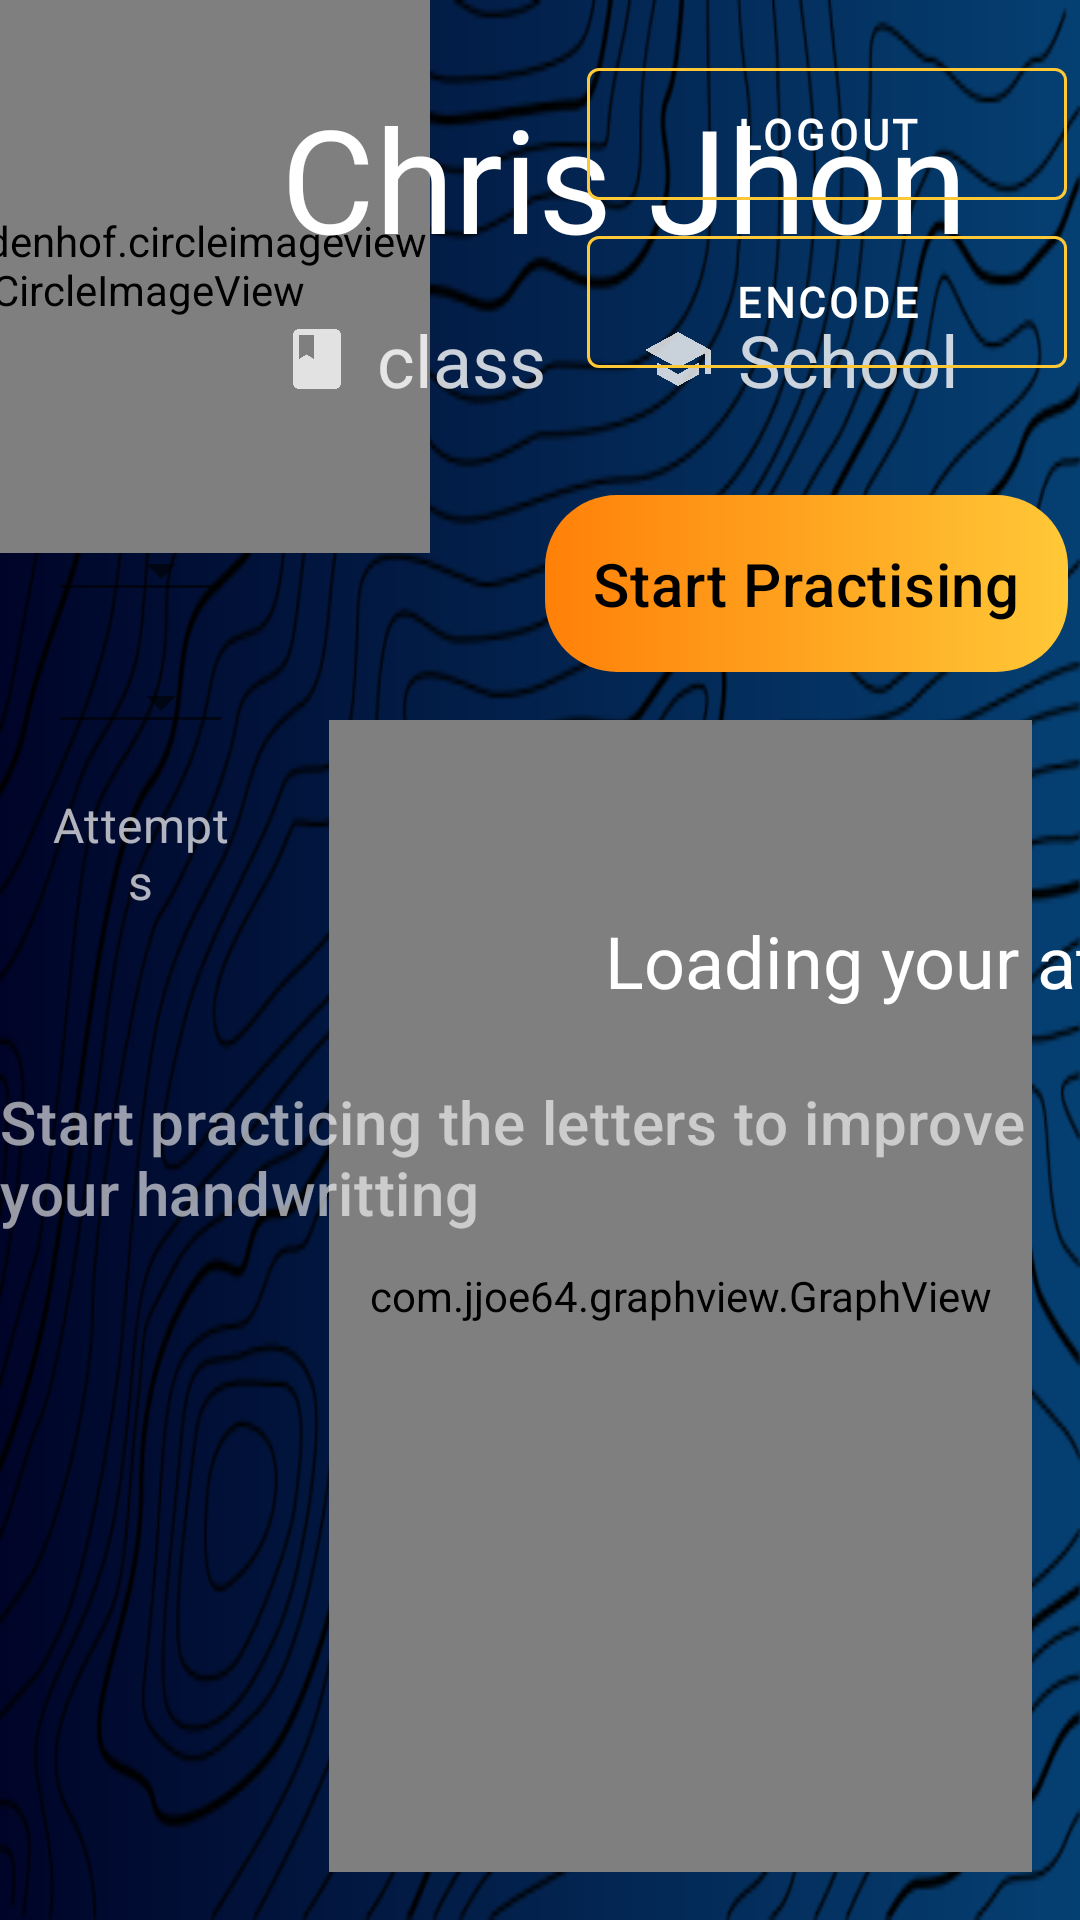

Reconstruct the res/layout file that produces this screen, plus the resources it refers to.
<!-- AndroidManifest.xml: application theme Theme.UI_CharachterAnalyser -->
<!-- res/layout/activity_main_screen.xml -->
<?xml version="1.0" encoding="utf-8"?>
<androidx.constraintlayout.widget.ConstraintLayout
    xmlns:android="http://schemas.android.com/apk/res/android"
    xmlns:app="http://schemas.android.com/apk/res-auto"
    xmlns:tools="http://schemas.android.com/tools"
    android:layout_width="match_parent"
    android:layout_height="match_parent"
    android:background="@drawable/bg_gradient"
    tools:context=".MainActivity"
    >


    <ImageView
        android:id="@+id/imageView3"
        android:layout_width="match_parent"
        android:layout_height="match_parent"
        android:scaleType="fitXY"
        app:layout_constraintBottom_toBottomOf="parent"
        app:layout_constraintEnd_toEndOf="parent"
        app:layout_constraintHorizontal_bias="0.0"
        app:layout_constraintStart_toStartOf="parent"
        app:layout_constraintTop_toTopOf="parent"
        app:layout_constraintVertical_bias="0.0"
        app:srcCompat="@drawable/mainbg" />


    <de.hdodenhof.circleimageview.CircleImageView
        android:id="@+id/profile_image"
        android:layout_width="192dp"
        android:layout_height="192dp"
        android:layout_marginTop="16dp"
        android:src="@drawable/ic_profile_pic_round"
        app:layout_constraintBottom_toTopOf="@+id/guideline1"
        app:layout_constraintEnd_toStartOf="@+id/guideline2"
        app:layout_constraintStart_toStartOf="parent"
        app:layout_constraintTop_toTopOf="parent" />
    <androidx.constraintlayout.widget.Guideline
        android:id="@+id/guideline1"
        android:layout_width="wrap_content"
        android:layout_height="wrap_content"
        android:orientation="horizontal"
        app:layout_constraintGuide_percent="0.25" />

    <androidx.constraintlayout.widget.Guideline
        android:id="@+id/guideline2"
        android:layout_width="wrap_content"
        android:layout_height="wrap_content"
        android:orientation="vertical"
        app:layout_constraintGuide_percent="0.26"

        />

    <com.google.android.material.textview.MaterialTextView
        android:id="@+id/student_name"
        android:layout_width="wrap_content"
        android:layout_height="wrap_content"
        android:text="Chris Jhon"
        style="@style/TextAppearance.MaterialComponents.Headline3"
        android:textColor="@color/white"
        app:layout_constraintBottom_toTopOf="@+id/student_class"
        app:layout_constraintStart_toStartOf="@+id/guideline2"
        app:layout_constraintTop_toTopOf="@+id/imageView3"
        app:layout_constraintVertical_bias="0.684" />

    <com.google.android.material.textview.MaterialTextView
        android:id="@+id/student_class"
        android:layout_width="wrap_content"
        android:layout_height="wrap_content"
        android:layout_marginBottom="24dp"
        android:text="class"
        android:alpha="0.8"
        style="@style/TextAppearance.MaterialComponents.Headline5"
        android:textColor="@color/white"
        android:drawableLeft="@drawable/ic_baseline_class_24"
        android:drawablePadding="8dp"
        app:layout_constraintBottom_toTopOf="@+id/guideline1"
        app:layout_constraintStart_toStartOf="@+id/guideline2" />
    <com.google.android.material.textview.MaterialTextView
        android:id="@+id/student_school"
        android:layout_width="wrap_content"
        android:layout_height="wrap_content"
        android:layout_marginBottom="24dp"
        android:text="School"
        android:alpha="0.8"
        android:layout_marginLeft="32dp"
        style="@style/TextAppearance.MaterialComponents.Headline5"
        android:textColor="@color/white"
        android:drawableLeft="@drawable/ic_baseline_school_24"
        android:drawablePadding="8dp"
        app:layout_constraintBottom_toTopOf="@+id/guideline1"
        app:layout_constraintStart_toEndOf="@+id/student_class" />

    <TextView
        android:id="@+id/tracing_btn"
        android:layout_width="wrap_content"
        android:layout_height="wrap_content"
        android:padding="16dp"
        style="@style/TextAppearance.MaterialComponents.Headline6"
        android:background="@drawable/practice_button_gd"
        android:fontFamily="@font/poppins_semibold"
        android:text="Start Practising"
        android:textAlignment="center"
        android:textColor="@color/black"
        app:layout_constraintBottom_toBottomOf="parent"
        app:layout_constraintEnd_toEndOf="parent"
        app:layout_constraintHorizontal_bias="0.958"
        app:layout_constraintStart_toStartOf="@+id/guideline2"
        app:layout_constraintTop_toTopOf="@+id/guideline1"
        app:layout_constraintVertical_bias="0.012"
        android:gravity="center_horizontal|center_vertical" />

    <com.jjoe64.graphview.GraphView
        android:id="@+id/graph"
        android:layout_width="0dp"
        android:layout_height="0dp"
        android:layout_margin="16dp"

        app:layout_constraintLeft_toRightOf="@id/guideline2"
        app:layout_constraintTop_toBottomOf="@id/tracing_btn"
        app:layout_constraintRight_toRightOf="parent"
        app:layout_constraintBottom_toBottomOf="parent"
        />

    <ListView
        android:id="@+id/listview"
        android:layout_width="0dp"
        android:layout_height="0dp"
        android:visibility="visible"
        android:layout_marginEnd="32dp"
        android:layout_marginStart="16dp"
        android:layout_marginBottom="16dp"
        app:layout_constraintBottom_toBottomOf="parent"
        app:layout_constraintEnd_toStartOf="@id/graph"
        app:layout_constraintStart_toStartOf="parent"
        app:layout_constraintTop_toBottomOf="@+id/attemptsTitle"
        android:layout_marginLeft="16dp"
        android:layout_marginRight="32dp" />
    <com.google.android.material.textview.MaterialTextView
        android:id="@+id/attemptsTitle"
        android:layout_width="0dp"
        android:layout_height="wrap_content"
        android:layout_marginEnd="16dp"
        android:layout_marginStart="16dp"
        android:layout_marginTop="16dp"
        android:alpha="0.7"
        android:text="Attempts"

        android:textColor="@color/white"
        android:textAlignment="center"
        style="@style/TextAppearance.MaterialComponents.Subtitle1"
        app:layout_constraintStart_toStartOf="parent"
        app:layout_constraintEnd_toStartOf="@id/guideline2"
        app:layout_constraintTop_toBottomOf="@id/categorySpinner"
        android:gravity="center" />
    <Spinner
        android:id="@+id/letterSpinnerA"
        android:layout_width="0dp"
        android:layout_height="wrap_content"
        android:layout_marginEnd="16dp"
        android:layout_marginStart="16dp"
        android:layout_marginBottom="16dp"
        android:layout_marginTop="16dp"
        style="@style/Widget.AppCompat.Spinner.Underlined"
        app:layout_constraintStart_toStartOf="parent"
        app:layout_constraintEnd_toStartOf="@id/guideline2"
        app:layout_constraintTop_toBottomOf="@id/guideline1"
        />
    <Spinner
        android:id="@+id/categorySpinner"
        android:layout_width="0dp"
        android:layout_height="wrap_content"
        android:layout_margin="16dp"
        style="@style/Widget.AppCompat.Spinner.Underlined"
        app:layout_constraintStart_toStartOf="parent"
        app:layout_constraintEnd_toStartOf="@id/guideline2"
        app:layout_constraintTop_toBottomOf="@id/letterSpinnerA"/>

    <com.google.android.material.button.MaterialButton
        android:id="@+id/logout_btn"
        android:layout_width="160dp"
        android:layout_height="56dp"
        android:fontFamily="@font/poppins_semibold"
        android:text="Logout"
        android:textStyle="bold"
        android:textAlignment="center"
        android:textColor="@color/white"
        app:strokeColor="@color/text_list_color"
        style="@style/Widget.MaterialComponents.Button.OutlinedButton"
        app:layout_constraintBottom_toBottomOf="parent"
        app:layout_constraintEnd_toEndOf="parent"
        app:layout_constraintHorizontal_bias="0.958"
        app:layout_constraintStart_toStartOf="@+id/guideline2"
        app:layout_constraintTop_toTopOf="parent"
        android:layout_marginTop="16dp"
        app:layout_constraintVertical_bias="0.001"
        android:gravity="center_horizontal|center_vertical" />
    <com.google.android.material.button.MaterialButton
        android:id="@+id/decode_data"
        android:layout_width="160dp"
        android:layout_height="56dp"
        android:fontFamily="@font/poppins_semibold"
        android:text="ENCODE"
        android:textStyle="bold"
        android:textAlignment="center"
        android:textColor="@color/white"
        app:strokeColor="@color/text_list_color"
        style="@style/Widget.MaterialComponents.Button.OutlinedButton"
        app:layout_constraintBottom_toBottomOf="parent"
        app:layout_constraintEnd_toEndOf="parent"
        app:layout_constraintHorizontal_bias="0.958"
        app:layout_constraintStart_toStartOf="@+id/guideline2"
        app:layout_constraintTop_toTopOf="parent"
        android:layout_marginTop="16dp"
        app:layout_constraintVertical_bias="0.1"
        android:gravity="center_horizontal|center_vertical" />

    <TextView
        android:layout_width="wrap_content"
        android:layout_height="wrap_content"
        style="@style/TextAppearance.MaterialComponents.Headline5"
        android:text="@string/loading"
        android:id="@+id/loadingText"
        android:textColor="@color/white"
        app:layout_constraintStart_toEndOf="@id/loadProgress"
        app:layout_constraintTop_toTopOf="parent"
        app:layout_constraintBottom_toBottomOf="parent"
        android:layout_margin="16dp"
        />
    <TextView
        android:layout_width="wrap_content"
        android:layout_height="wrap_content"
        style="@style/TextAppearance.MaterialComponents.Headline6"
        android:text="@string/start_practicing_the_letters_to_improve_your_handwritting"
        android:id="@+id/subtitle"
        android:textColor="@color/white"
        android:alpha="0.6"
        app:layout_constraintEnd_toEndOf="parent"
        app:layout_constraintStart_toStartOf="parent"
        app:layout_constraintTop_toBottomOf="@id/loadingText"
        android:layout_marginTop="24dp"

        />
    <ProgressBar
        android:layout_width="64dp"
        android:layout_height="64dp"
        android:id="@+id/loadProgress"
        android:indeterminateTint="@color/text_list_color"
        app:layout_constraintEnd_toEndOf="parent"
        app:layout_constraintStart_toEndOf="parent"
        app:layout_constraintStart_toStartOf="parent"
        app:layout_constraintTop_toTopOf="parent"
        app:layout_constraintBottom_toBottomOf="parent"
        app:layout_constraintHorizontal_bias="0.4"
        android:visibility="visible"
        android:layout_margin="16dp"
        />

</androidx.constraintlayout.widget.ConstraintLayout>
<!-- resources referenced by this layout -->
<resources>
  <color name="black">#FF000000</color>
  <color name="text_list_color">#FFC837</color>
  <color name="white">#FFFFFFFF</color>
  <!-- drawable bg_gradient (drawable) -->
  <?xml version="1.0" encoding="utf-8"?>
  <shape xmlns:android="http://schemas.android.com/apk/res/android">
   <gradient
       android:startColor="#000428"
       android:endColor="#054073"
       android:angle="360"
       />
  
  </shape>
  <!-- drawable ic_baseline_class_24 (drawable) -->
  <vector android:height="24dp" android:tint="#FAFAFA"
      android:viewportHeight="24" android:viewportWidth="24"
      android:width="24dp" xmlns:android="http://schemas.android.com/apk/res/android">
      <path android:fillColor="@android:color/white" android:pathData="M18,2H6c-1.1,0 -2,0.9 -2,2v16c0,1.1 0.9,2 2,2h12c1.1,0 2,-0.9 2,-2V4c0,-1.1 -0.9,-2 -2,-2zM6,4h5v8l-2.5,-1.5L6,12V4z"/>
  </vector>
  <!-- drawable ic_baseline_school_24 (drawable) -->
  <vector android:height="24dp" android:tint="#FAFAFA"
      android:viewportHeight="24" android:viewportWidth="24"
      android:width="24dp" xmlns:android="http://schemas.android.com/apk/res/android">
      <path android:fillColor="@android:color/white" android:pathData="M5,13.18v4L12,21l7,-3.82v-4L12,17l-7,-3.82zM12,3L1,9l11,6 9,-4.91V17h2V9L12,3z"/>
  </vector>
  <!-- drawable ic_profile_pic_round: png bitmap (drawable, 67225 bytes) -->
  <!-- drawable mainbg: png bitmap (drawable, 109501 bytes) -->
  <!-- drawable practice_button_gd (drawable) -->
  <?xml version="1.0" encoding="utf-8"?>
  <shape xmlns:android="http://schemas.android.com/apk/res/android">
   <gradient
       android:startColor="#FF8008"
       android:endColor="#FFC837"
       android:angle="360"
       />
   <corners android:radius="24dp"/>
  </shape>
  <string name="loading">Loading your attempts...</string>
  <string name="start_practicing_the_letters_to_improve_your_handwritting">Start practicing the letters to improve your handwritting</string>
  <style name="Theme.UI_CharachterAnalyser" parent="Theme.MaterialComponents.Light">
          
          <item name="colorPrimary">@color/purple_500</item>
          <item name="colorPrimaryVariant">@color/dark</item>
          <item name="colorOnPrimary">@color/white</item>
          
          <item name="colorSecondary">@color/teal_200</item>
          <item name="colorSecondaryVariant">@color/teal_700</item>
          <item name="colorOnSecondary">@color/black</item>
          
          <item name="android:statusBarColor" tools:targetApi="l">?attr/colorPrimaryVariant</item>
          
          <item name="fontFamily">@font/poppins</item>
      </style>
  <color name="purple_500">#FF6200EE</color>
  <color name="dark">#000428</color>
  <color name="teal_200">#FF03DAC5</color>
  <color name="teal_700">#FF018786</color>
</resources>
